Run: headless pygame with SDL's dummy video driver; simulated clock (each Clock.tick advances the game by its frame time, no real sleeping); random seed 0; keys injected as events and as key.get_pressed() state; no mouse input.
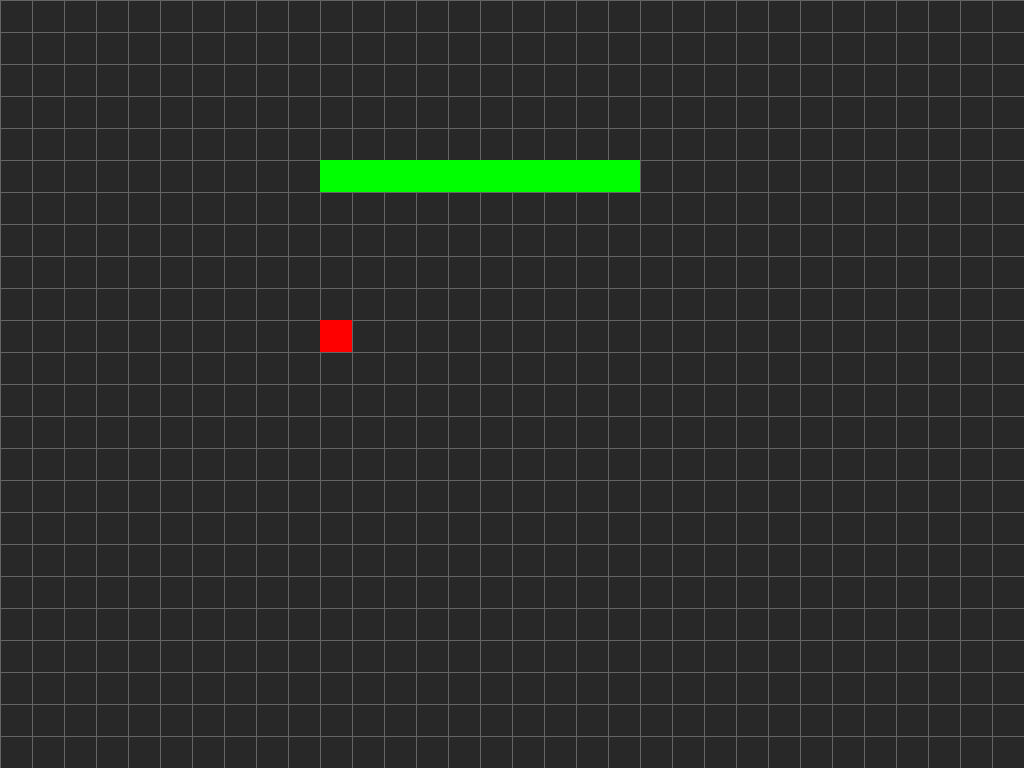
Frame 1 of 4 · flips 1–60 · no input
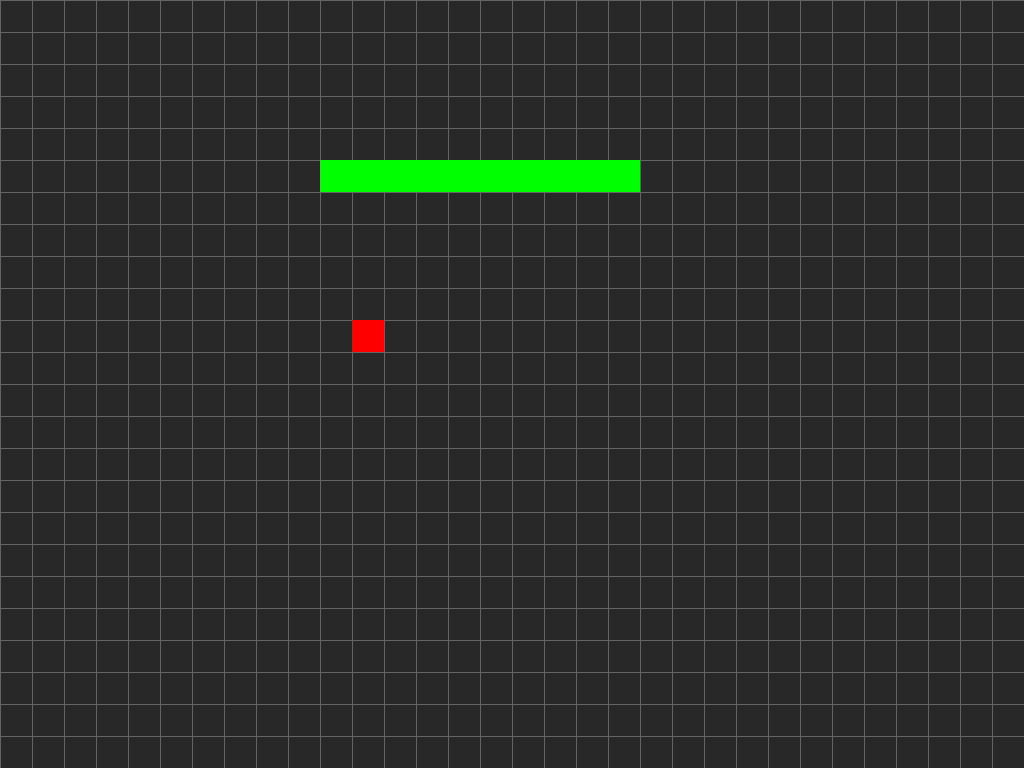
Frame 2 of 4 · flips 61–180 · tapped SPACE, RETURN · held RIGHT (→), D
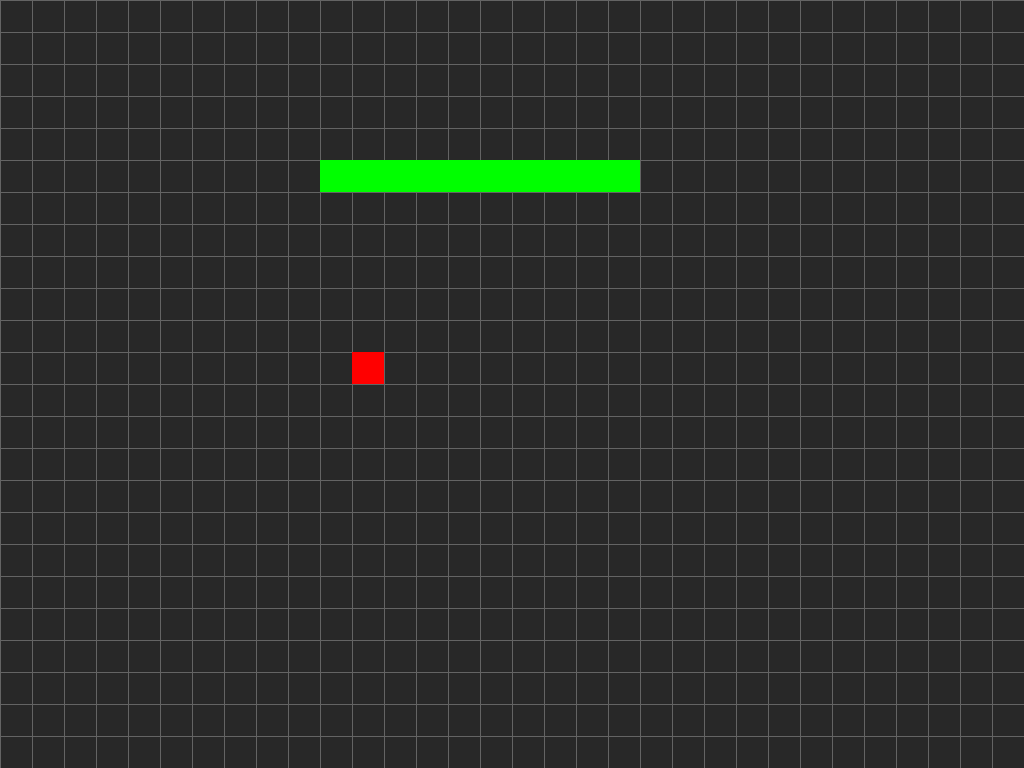
Frame 3 of 4 · flips 181–300 · held DOWN (↓), S
Frame 4 of 4 · flips 301–420 · held LEFT (←), A, UP (↑), W · screen same as frame 1, image omitted

The pygame program that drew these frames:

import pygame 
import sys

# predefining some colors
WHITE = (255, 255, 255)
BLACK = (0, 0, 0)
DARKGREY = (40, 40, 40)
LIGHTGREY = (100, 100, 100)
GREEN = (0, 255, 0)
RED = (255, 0, 0)
YELLOW = (255, 255, 0)
BGCOLOR = DARKGREY

# setting the parameters for the screen
WIDTH = 1024   
HEIGHT = 768  
FPS = 60
TITLE = "Animal Crossing"
TILESIZE = 32
# sizes of the grids
GRIDWIDTH = WIDTH / TILESIZE
GRIDHEIGHT = HEIGHT / TILESIZE


class Player(pygame.sprite.Sprite): # player that can be moved by keys
    def __init__(self, game, x, y):
        self.groups = game.all_sprites
        pygame.sprite.Sprite.__init__(self, self.groups)
        self.game = game
        self.image = pygame.Surface((TILESIZE, TILESIZE))
        self.image.fill(RED)
        self.rect = self.image.get_rect()
        self.x = x
        self.y = y

    def move(self, dx=0, dy=0):
        self.x += dx
        self.y += dy

    def update(self):
        self.rect.x = self.x * TILESIZE
        self.rect.y = self.y * TILESIZE

class Wall(pygame.sprite.Sprite): #make a wall that shows on the screen
    def __init__(self, game, x, y):
        self.groups = game.all_sprites, game.walls
        pygame.sprite.Sprite.__init__(self, self.groups)
        self.game = game
        self.image = pygame.Surface((TILESIZE, TILESIZE))
        self.image.fill(GREEN)
        self.rect = self.image.get_rect()
        self.x = x
        self.y = y
        self.rect.x = x * TILESIZE
        self.rect.y = y * TILESIZE

class Game:
    def __init__(self):
        pygame.init()
        self.screen = pygame.display.set_mode((WIDTH, HEIGHT))
        pygame.display.set_caption(TITLE)
        self.clock = pygame.time.Clock()
        pygame.key.set_repeat(500, 100)
        self.load_data()

    def load_data(self):
        pass

    def new(self):
        # initialize all variables and do all the setup for a new game
        self.all_sprites = pygame.sprite.Group()
        self.walls = pygame.sprite.Group()
        self.player = Player(self, 10, 10)
        for x in range(10, 20):
            Wall(self, x, 5)

    def run(self):
        # game loop - set self.playing = False to end the game
        self.playing = True
        while self.playing:
            self.dt = self.clock.tick(FPS) / 1000
            self.events()
            self.update()
            self.draw()

    def quit(self):
        pygame.quit()
        sys.exit()

    def update(self):
        # update portion of the game loop
        self.all_sprites.update()

    def draw_grid(self):
        for x in range(0, WIDTH, TILESIZE):
            pygame.draw.line(self.screen, LIGHTGREY, (x, 0), (x, HEIGHT))
        for y in range(0, HEIGHT, TILESIZE):
            pygame.draw.line(self.screen, LIGHTGREY, (0, y), (WIDTH, y))

    def draw(self):
        self.screen.fill(BGCOLOR)
        self.draw_grid()
        self.all_sprites.draw(self.screen)
        pygame.display.flip()

    def events(self):
        # catch all events here
        for event in pygame.event.get():
            if event.type == pygame.QUIT:
                self.quit()
            if event.type == pygame.KEYDOWN:
                if event.key == pygame.K_ESCAPE:
                    self.quit()
                if event.key == pygame.K_LEFT:
                    self.player.move(dx=-1)
                if event.key == pygame.K_RIGHT:
                    self.player.move(dx=1)
                if event.key == pygame.K_UP:
                    self.player.move(dy=-1)
                if event.key == pygame.K_DOWN:
                    self.player.move(dy=1)

    def show_start_screen(self):
        pass

    def show_go_screen(self):
        pass

# create the game object
g = Game()
g.show_start_screen()
while True:
    g.new()
    g.run()
    g.show_go_screen()
